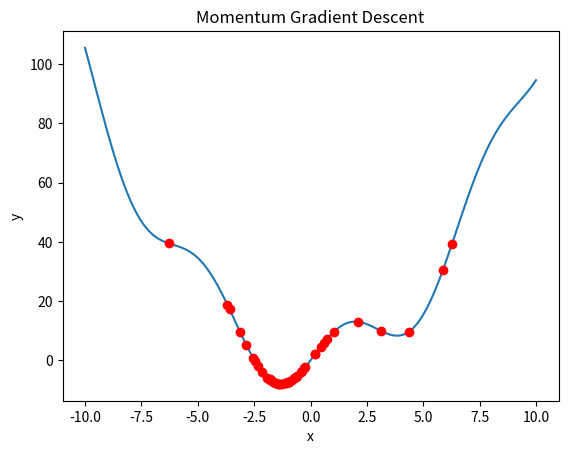

This figure's Python source:
import numpy as np
import matplotlib.pyplot as plt

def momentum_gradient_descent(gradient_func, init_theta, learning_rate, gamma, num_iterations):
    theta = init_theta
    v = np.zeros_like(init_theta)
    
    theta_history = []
    for i in range(num_iterations):
        gradient = gradient_func(theta)
        v = gamma*v + learning_rate*gradient
        theta = theta - v
        theta_history.append(theta)
        
    return theta_history

def f(x):
    return x**2 + 10*np.sin(x)

def f_derivative(x):
    return 2*x + 10*np.cos(x)

x = np.linspace(-10, 10, 100)
y = f(x)

init_theta = -9
learning_rate = 0.1
gamma = 0.9
num_iterations = 50

theta_history = momentum_gradient_descent(f_derivative, init_theta, learning_rate, gamma, num_iterations)

plt.plot(x, y)
plt.plot(theta_history, f(np.array(theta_history)), 'ro')
plt.title('Momentum Gradient Descent')
plt.xlabel('x')
plt.ylabel('y')
plt.show()
